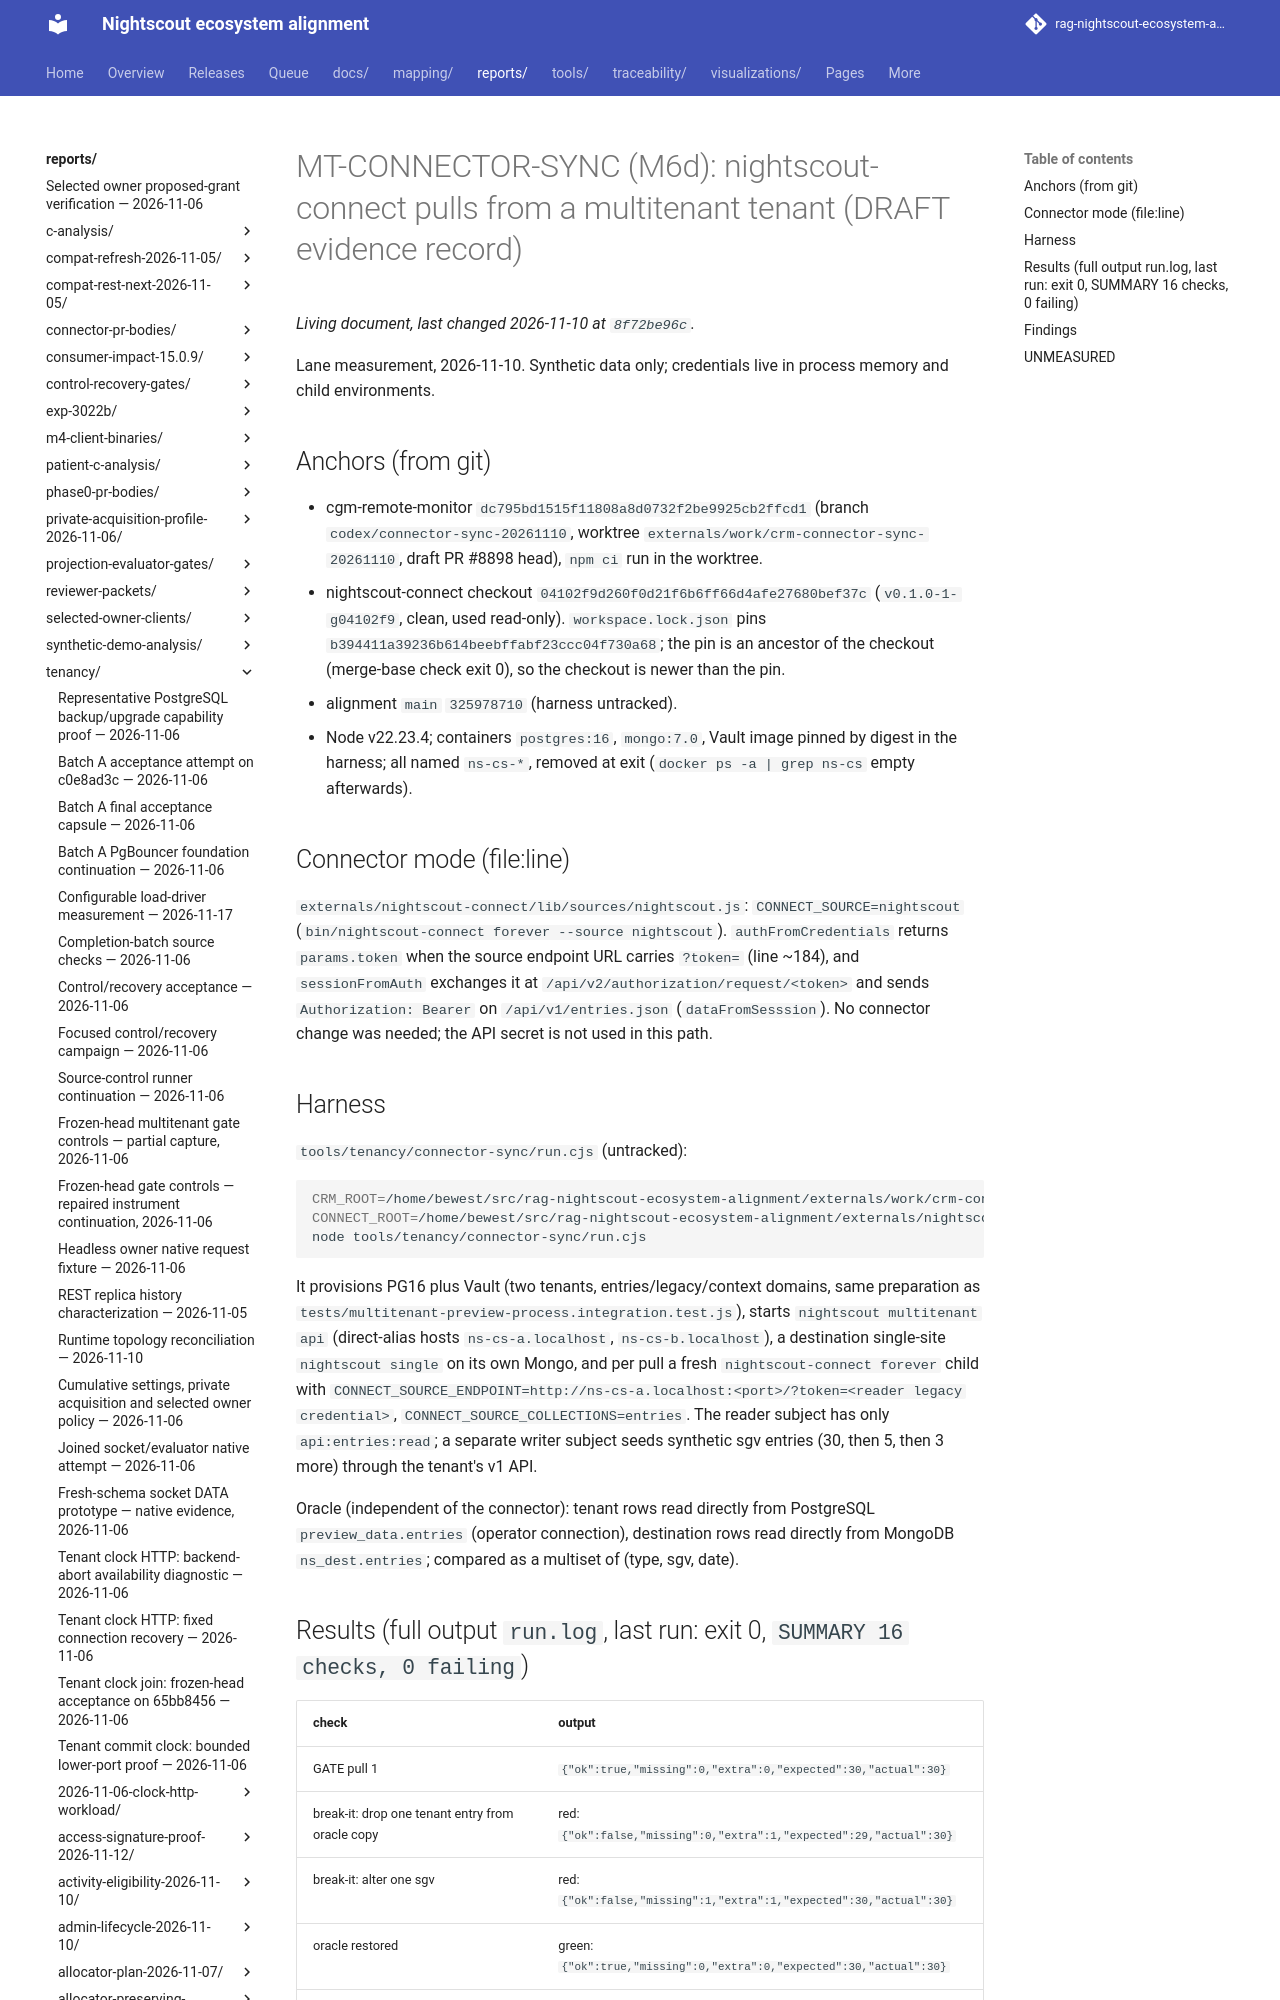

repository: bewest/rag-nightscout-ecosystem-alignment · page: reports/tenancy/connector-sync-2026-11-10/index.html · generator: mkdocs

# MT-CONNECTOR-SYNC (M6d): nightscout-connect pulls from a multitenant tenant (DRAFT evidence record)

Lane measurement, 2026-11-10. Synthetic data only; credentials live in process memory and child environments.

## Anchors (from git)
- cgm-remote-monitor `dc795bd1515f11808a8d0732f2be9925cb2ffcd1` (branch `codex/connector-sync-20261110`, worktree `externals/work/crm-connector-sync-20261110`, draft PR #8898 head), `npm ci` run in the worktree.
- nightscout-connect checkout `04102f9d260f0d21f6b6ff66d4afe27680bef37c` (`v0.1.0-1-g04102f9`, clean, used read-only). `workspace.lock.json` pins `b394411a39236b614beebffabf23ccc04f730a68`; the pin is an ancestor of the checkout (merge-base check exit 0), so the checkout is newer than the pin.
- alignment `main` `325978710` (harness untracked).
- Node v22.23.4; containers `postgres:16`, `mongo:7.0`, Vault image pinned by digest in the harness; all named `ns-cs-*`, removed at exit (`docker ps -a | grep ns-cs` empty afterwards).
